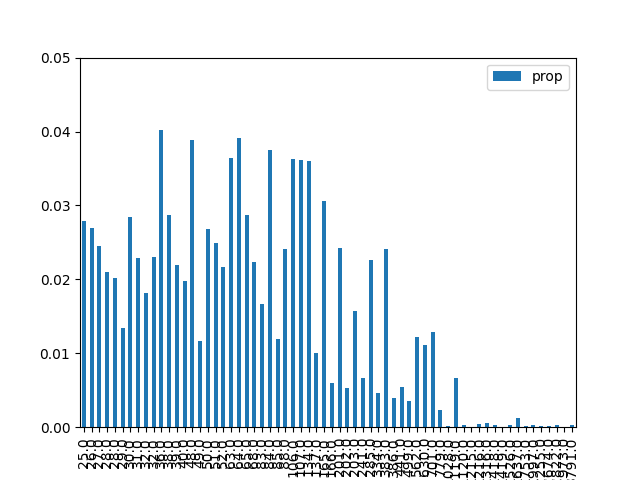

Data behind this chart, as committed beside it:
, result, prop, energy
1, 000001, 0.02791, 25.0
9, 001001, 0.02691, 26.0
18, 010010, 0.02457, 27.0
26, 011010, 0.02103, 28.0
38, 100110, 0.02014, 28.0
29, 011101, 0.01338, 29.0
5, 000101, 0.02841, 30.0
33, 100001, 0.02294, 31.0
42, 101010, 0.01818, 32.0
22, 010110, 0.02304, 32.0
20, 010100, 0.04024, 36.0
6, 000110, 0.02868, 38.0
34, 100010, 0.022, 39.0
41, 101001, 0.0198, 40.0
24, 011000, 0.03891, 48.0
45, 101101, 0.01161, 49.0
10, 001010, 0.02682, 50.0
17, 010001, 0.02498, 51.0
37, 100101, 0.02162, 52.0
16, 010000, 0.03648, 63.0
36, 100100, 0.03914, 64.0
2, 000010, 0.02876, 65.0
25, 011001, 0.02232, 68.0
13, 001101, 0.0166, 83.0
40, 101000, 0.03751, 84.0
30, 011110, 0.01199, 85.0
21, 010101, 0.02412, 88.0
4, 000100, 0.03629, 106.0
32, 100000, 0.03613, 107.0
8, 001000, 0.03595, 134.0
46, 101110, 0.01004, 137.0
0, 000000, 0.03067, 165.0
53, 110101, 0.005948, 166.0
28, 011100, 0.0242, 201.0
57, 111001, 0.005346, 202.0
14, 001110, 0.01578, 203.0
49, 110001, 0.006705, 241.0
44, 101100, 0.02264, 285.0
54, 110110, 0.004624, 334.0
12, 001100, 0.02413, 383.0
58, 111010, 0.004008, 386.0
50, 110010, 0.005457, 441.0
61, 111101, 0.003592, 499.0
52, 110100, 0.01218, 562.0
56, 111000, 0.01119, 630.0
48, 110000, 0.0129, 701.0
62, 111110, 0.002374, 779.0
23, 010111, 0.0002052, 1028
60, 111100, 0.0067, 1119
27, 011011, 0.0003194, 1120
19, 010011, 1.3428865935524345e-05, 1215
39, 100111, 0.0004639, 1216
43, 101011, 0.0006246, 1316
7, 000111, 0.0003601, 1418
35, 100011, 7.468641803767065e-05, 1419
11, 001011, 0.0002454, 1526
3, 000011, 0.001277, 1637
31, 011111, 0.0001712, 1753
47, 101111, 0.0003604, 1997
15, 001111, 9.663737762245959e-05, 2255
... 4 more rows
